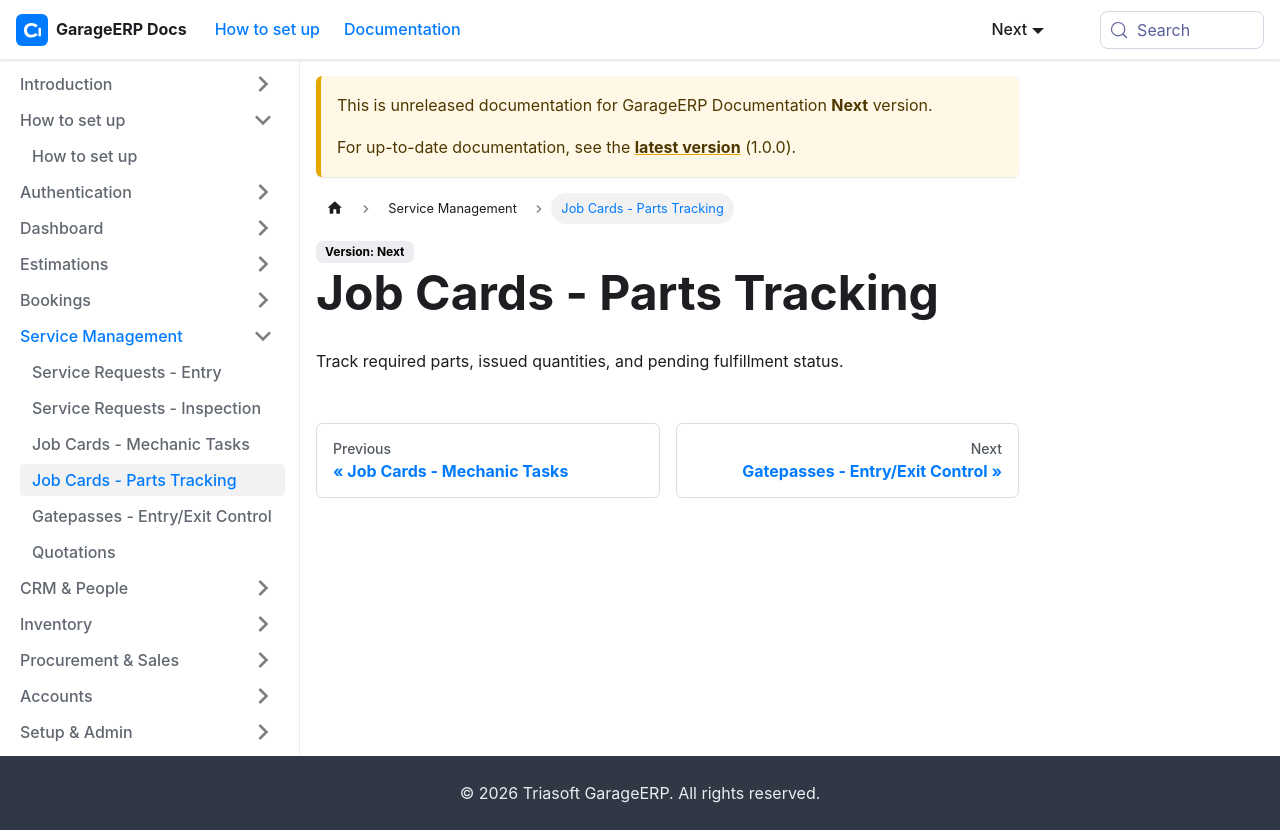

repository: sundardas-triassoftware/garageerp-docs · page: next/service-management/job-cards-parts-tracking.html · generator: docusaurus

# Job Cards - Parts Tracking

Track required parts, issued quantities, and pending fulfillment status.
